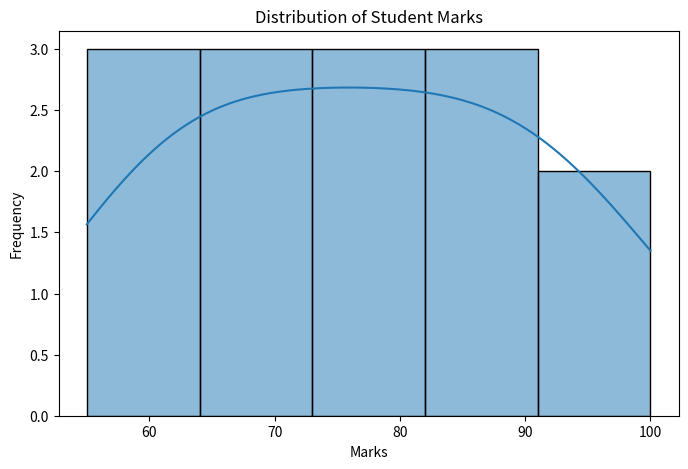

Source code (Python):
import matplotlib.pyplot as plt
import seaborn as sns
import numpy as np
from scipy.stats import skew

# Sample dataset (you can change values)
data = [55, 60, 65, 70, 75, 80, 85, 90, 95, 100, 60, 70, 80, 90]

# Create histogram with KDE curve
plt.figure(figsize=(8, 5))
sns.histplot(data, kde=True)

# Labels and title
plt.title("Distribution of Student Marks")
plt.xlabel("Marks")
plt.ylabel("Frequency")

# Show plot
plt.show()

# Calculate skewness
skew_value = skew(data)

print("Skewness value:", skew_value)

# Identify skewness type
if skew_value > 0:
    print("Data is Positively Skewed (Right Skewed)")
elif skew_value < 0:
    print("Data is Negatively Skewed (Left Skewed)")
else:
    print("Data is Symmetrical")
